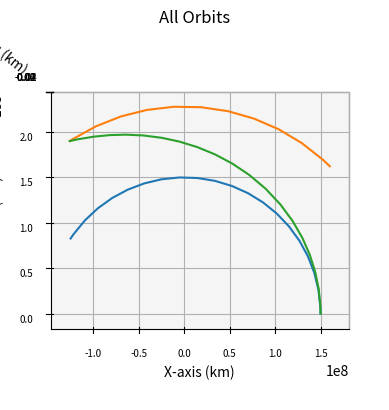

This figure's Python source:
import numpy as np
import matplotlib.pyplot as plt
from scipy.integrate import solve_ivp
import math

def main():
    """
    Main function
    """
    
    # Gravitational Constant times Earth mass, adjusted for kilometers
    # earth_mu = 398600.441500000
    sun_mu = 1.989e30*6.67e-20 # * 1e-9 km^3/m^3
    g = 9.80665*1e-3 # km/s^2

    dry_mass = 130e3
    payload_mass = 90e3
    propellant_mass = 1150e3
    engine_mass = 18144 # mass of nerva engine (kg)
    wet_mass = dry_mass + payload_mass + propellant_mass + engine_mass
    nervaIsp = 841

    earthRad = 150e6
    earthVel = (sun_mu/earthRad)**0.5
    marsRad = 228e6
    marsVel = (sun_mu/marsRad)**0.5
    
    earthInitPos = np.array([earthRad, 0, 0])
    earthInitVel = np.array([0, earthVel, 0])
    marsInitPos = np.array([marsRad, 0, 0])
    marsInitVel = np.array([0, marsVel, 0])

    integration_time = 365*24*60*60
    integration_steps = 1000

    shipDeltaV1 = ((sun_mu/earthRad)**0.5) * ((2*marsRad/(earthRad+marsRad))**0.5 - 1) # delta v from departing burn (km/s)
    shipInitVel = [0, earthVel+shipDeltaV1, 0]
    propellant_1 = wet_mass * (1 - math.e**(-shipDeltaV1/(nervaIsp*g))) # nerva propellant expended by departing burn (kg)

    ship_mass = wet_mass - propellant_1
    shipInitState = np.concatenate((earthInitPos, shipInitVel, [ship_mass]))

    ship, ship_times, arrival_time = ship_propagator(shipInitState, integration_time, integration_steps)
    shipFinalPos = ship[0:3, -1]  # X, Y, Z of Earth at final time
    earth, times = keplerian_propagator(earthInitPos, earthInitVel, arrival_time, integration_steps)
    
    marsCos = shipFinalPos[0]/marsRad
    marsSin = shipFinalPos[1]/marsRad
    marsInitVel = np.array([-marsVel*marsSin, marsVel*marsCos, 0])
    mars, times = keplerian_propagator(shipFinalPos, marsInitVel, -arrival_time, integration_steps)
    
    # Plot it
    fig = plt.figure()
    # Define axes in that figure
    ax = plt.axes(projection='3d',computed_zorder=False)
    # Plot x, y, z
    ax.plot(earth[0],earth[1],earth[2],zorder=5)
    ax.plot(mars[0],mars[1],mars[2],zorder=5)
    ax.plot(ship[0],ship[1],ship[2],zorder=5)
    plt.title("All Orbits")
    ax.set_xlabel("X-axis (km)")
    ax.set_ylabel("Y-axis (km)")
    ax.set_zlabel("Z-axis (km)")
    ax.xaxis.set_tick_params(labelsize=7)
    ax.yaxis.set_tick_params(labelsize=7)
    ax.zaxis.set_tick_params(labelsize=7)
    ax.set_aspect('equal', adjustable='box')
    ax.view_init(elev=90, azim=-90)

    DV2_vector = [mars[3][0]-ship[3][-1], mars[4][0]-ship[4][-1]]
    shipDeltaV2 = np.linalg.norm(DV2_vector)
    final_mass = ship[6, -1]
    propellant_2 = final_mass * (1 - math.exp(-shipDeltaV2 / (nervaIsp * g))) # nerva propellant

    exhaust_v = calculate_ship(final_mass)[2]*1e-3
    plasmaDeltaV = exhaust_v * math.log(ship_mass/final_mass)
    if arrival_time is not None:
        print("Travel time (days): "+str(arrival_time/86400))
    print("NTR Delta V Departing (km/s): "+str(shipDeltaV1))
    print("Plasma Delta V (km/s): "+str(plasmaDeltaV))
    print("NTR Delta V Arriving (km/s): "+str(shipDeltaV2))
    print("NTR Propellant Expended Departing (t): "+str(propellant_1*1e-3))
    print("Plasma Propellant Expended (t): "+str((ship_mass - final_mass)*1e-3))
    print("NTR Propellant Expended Arriving (t): "+str(propellant_2*1e-3))
    print("Total Propellant Expended (t): "+str((propellant_1 + ship_mass - final_mass + propellant_2)*1e-3))

    plt.show()

def reach_mars_event(t, state):
    x, y, z = state[:3]
    r = np.linalg.norm([x, y, z])
    return r - 228e6

reach_mars_event.terminal = True
reach_mars_event.direction = 1 

def keplerian_propagator(init_r, init_v, tof, steps):
    """
    Function to propagate a given orbit
    """
    # Time vector
    tspan = [0, tof]
    # Array of time values
    tof_array = np.linspace(0,tof, num=steps)
    init_state = np.concatenate((init_r,init_v))
    # Do the integration
    sol = solve_ivp(fun = lambda t,x:keplerian_eoms(t,x), t_span=tspan, y0=init_state, method="DOP853", rtol = 1e-12, atol = 1e-12)

    # Return everything
    return sol.y, sol.t

def ship_propagator(init_state, tof, steps):
    """
    Function to propagate a given orbit
    """
    tspan = [0, tof]
    tof_array = np.linspace(0, tof, num=steps)
    sol = solve_ivp(fun=ship_eoms, t_span=tspan, y0=init_state, method="DOP853", rtol=1e-12, atol=1e-12, events=reach_mars_event)
    mars_arrival_time = sol.t_events[0][0] if sol.t_events[0].size > 0 else None
    return sol.y, sol.t, mars_arrival_time

def keplerian_eoms(t, state):
    """
    Equation of motion for 2body orbits
    """
    sun_mu = 1.989e30*6.67e-20
    
    # Extract values from init
    x, y, z, vx, vy, vz = state
    r_dot = np.array([vx, vy, vz])
    
    # Define r
    r = np.linalg.norm([x, y, z])
    # Solve for the acceleration
    ax = - (sun_mu/r**3) * x
    ay = - (sun_mu/r**3) * y
    az = - (sun_mu/r**3) * z

    v_dot = np.array([ax, ay, az])

    dx = np.append(r_dot, v_dot)

    return dx

def calculate_ship(ship_mass):
    rAnode = 0.026
    rCathode = 0.0127
    field = 0.3 # T
    current = 1500 # A
    thrust_per_thruster = 1/2**0.5*field*current*rAnode*(1 - 3/2*(rCathode/rAnode)**2)
    thrusters = 40
    g = 9.80665

    thrust = thrust_per_thruster * thrusters # newtons
    acceleration = thrust/ship_mass*1e-3 # m/s^2 * 1e-3 km/m
    isp = 1100
    exhaust_v = isp * g # m/s
    mass_flow = thrust / exhaust_v

    return acceleration, mass_flow, exhaust_v

def ship_eoms(t, state):
    """
    Equation of motion for 2body orbits
    """
    
    # Extract values from init
    x, y, z, vx, vy, vz, ship_mass = state
    r_dot = np.array([vx, vy, vz])

    sun_mu = 1.989e30*6.67e-20
    
    # Define r
    r = np.linalg.norm([x, y, z])

    dry_mass = 100e3 + 150e3 + 18144

    dm = 0

    # Solve for the acceleration
    ax = - (sun_mu/r**3) * x 
    ay = - (sun_mu/r**3) * y
    az = - (sun_mu / r**3) * z
    if ship_mass > dry_mass:
        acceleration = calculate_ship(ship_mass)[0]
        mass_flow = calculate_ship(ship_mass)[1]
        speed = np.linalg.norm([vx,vy])
        ax += vx/speed * acceleration
        ay += vy/speed * acceleration
        dm = -mass_flow
    
    dx = np.array([vx, vy, vz, ax, ay, az, dm])

    return dx

if __name__ == '__main__':
    main()
